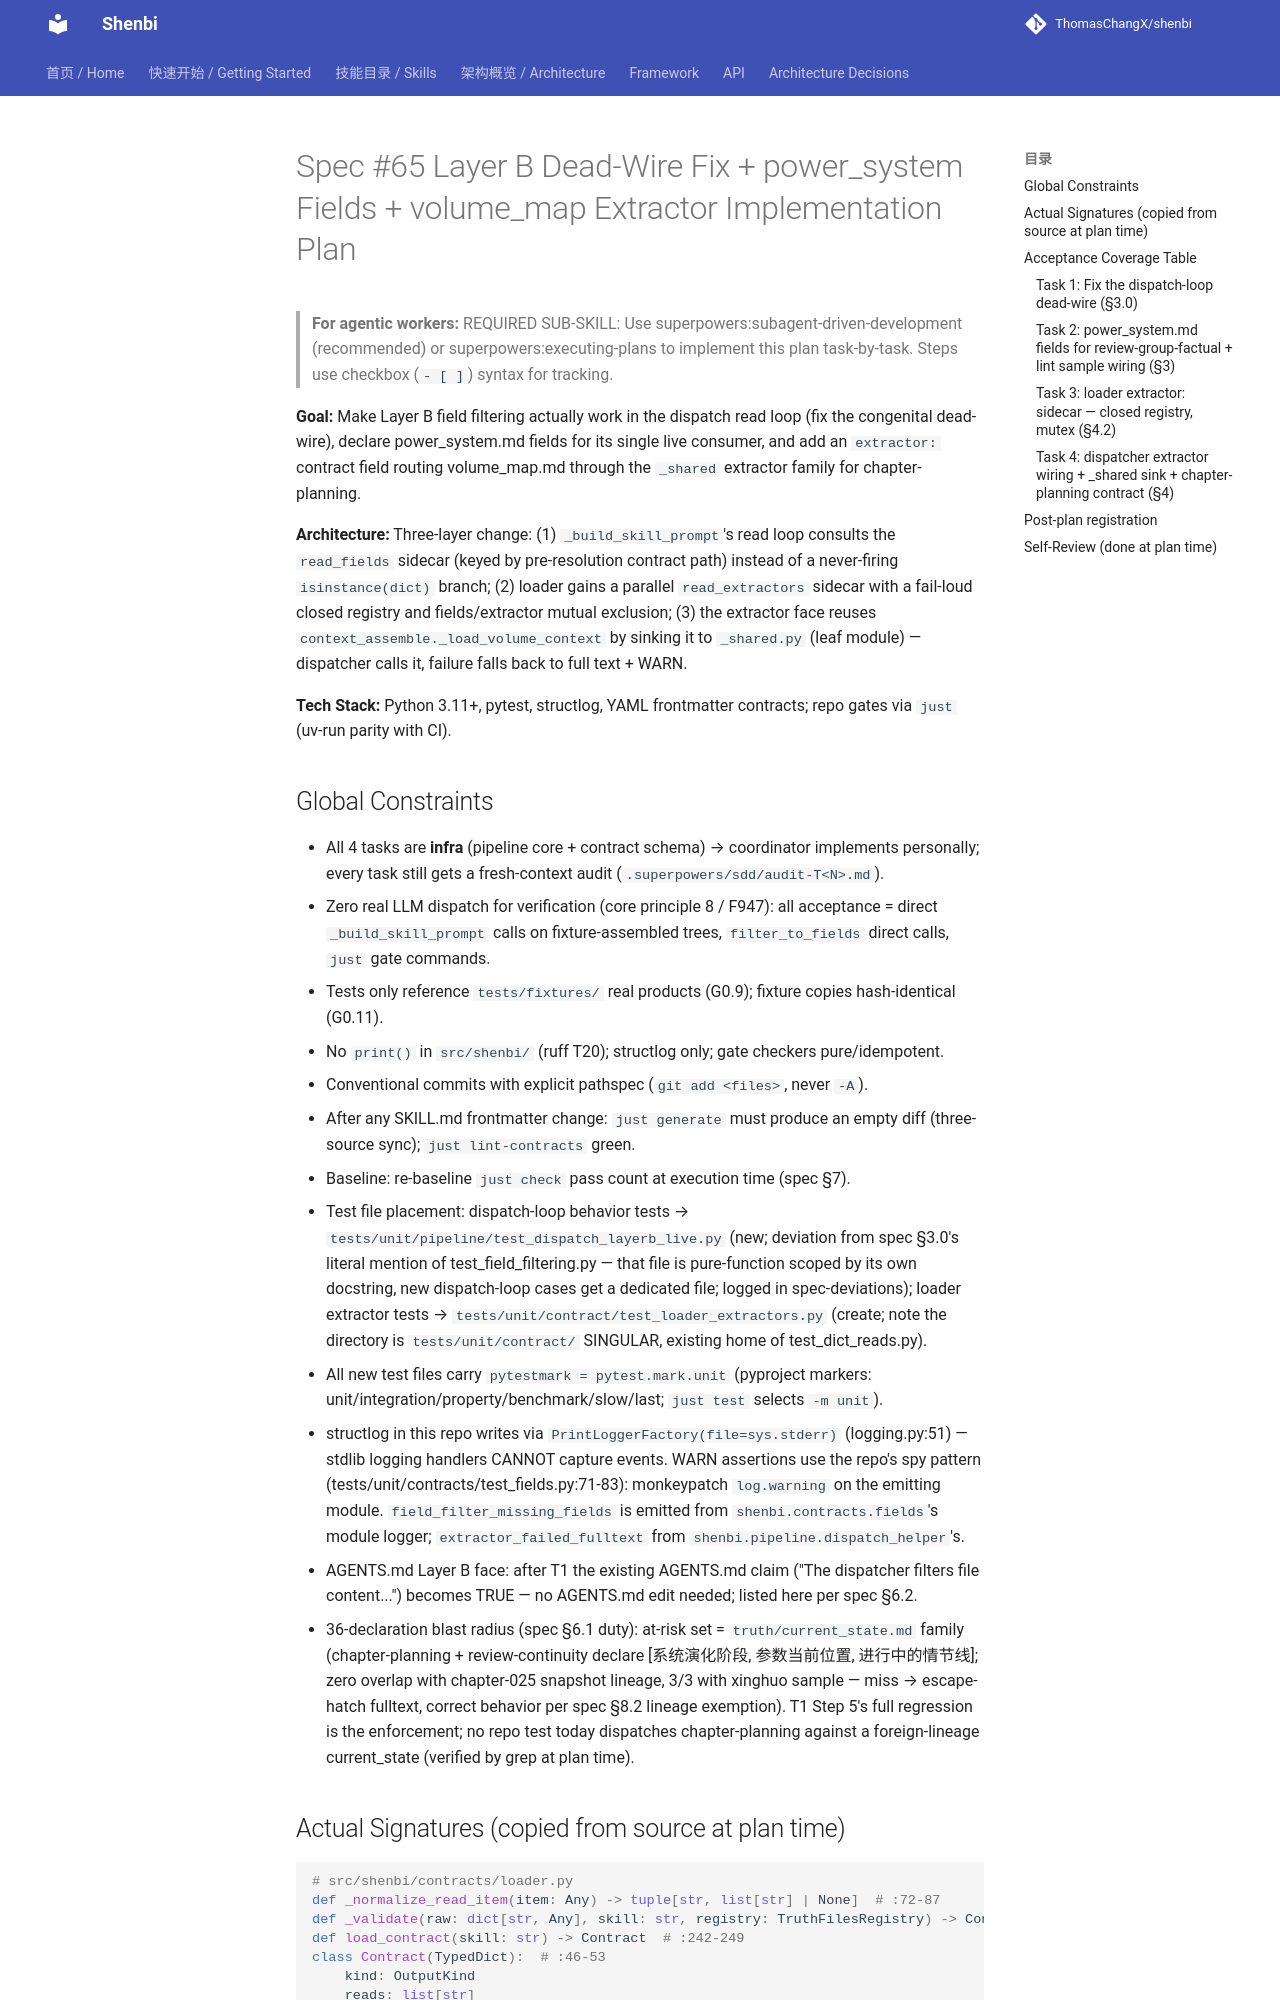

repository: ThomasChangX/shenbi · page: superpowers/plans/archive/2026-09-18-spec65-layerb-deadwire-fields-extractor/index.html · generator: mkdocs

# Spec #65 Layer B Dead-Wire Fix + power_system Fields + volume_map Extractor Implementation Plan

> **For agentic workers:** REQUIRED SUB-SKILL: Use superpowers:subagent-driven-development (recommended) or superpowers:executing-plans to implement this plan task-by-task. Steps use checkbox (`- [ ]`) syntax for tracking.

**Goal:** Make Layer B field filtering actually work in the dispatch read loop (fix the congenital dead-wire), declare power_system.md fields for its single live consumer, and add an `extractor:` contract field routing volume_map.md through the `_shared` extractor family for chapter-planning.

**Architecture:** Three-layer change: (1) `_build_skill_prompt`'s read loop consults the `read_fields` sidecar (keyed by pre-resolution contract path) instead of a never-firing `isinstance(dict)` branch; (2) loader gains a parallel `read_extractors` sidecar with a fail-loud closed registry and fields/extractor mutual exclusion; (3) the extractor face reuses `context_assemble._load_volume_context` by sinking it to `_shared.py` (leaf module) — dispatcher calls it, failure falls back to full text + WARN.

**Tech Stack:** Python 3.11+, pytest, structlog, YAML frontmatter contracts; repo gates via `just` (uv-run parity with CI).

## Global Constraints

- All 4 tasks are **infra** (pipeline core + contract schema) → coordinator implements personally; every task still gets a fresh-context audit (`.superpowers/sdd/audit-T<N>.md`).
- Zero real LLM dispatch for verification (core principle 8 / F947): all acceptance = direct `_build_skill_prompt` calls on fixture-assembled trees, `filter_to_fields` direct calls, `just` gate commands.
- Tests only reference `tests/fixtures/` real products (G0.9); fixture copies hash-identical (G0.11).
- No `print()` in `src/shenbi/` (ruff T20); structlog only; gate checkers pure/idempotent.
- Conventional commits with explicit pathspec (`git add <files>`, never `-A`).
- After any SKILL.md frontmatter change: `just generate` must produce an empty diff (three-source sync); `just lint-contracts` green.
- Baseline: re-baseline `just check` pass count at execution time (spec §7).
- Test file placement: dispatch-loop behavior tests → `tests/unit/pipeline/test_dispatch_layerb_live.py` (new; deviation from spec §3.0's literal mention of test_field_filtering.py — that file is pure-function scoped by its own docstring, new dispatch-loop cases get a dedicated file; logged in spec-deviations); loader extractor tests → `tests/unit/contract/test_loader_extractors.py` (create; note the directory is `tests/unit/contract/` SINGULAR, existing home of test_dict_reads.py).
- All new test files carry `pytestmark = pytest.mark.unit` (pyproject markers: unit/integration/property/benchmark/slow/last; `just test` selects `-m unit`).
- structlog in this repo writes via `PrintLoggerFactory(file=sys.stderr)` (logging.py:51) — stdlib logging handlers CANNOT capture events. WARN assertions use the repo's spy pattern (tests/unit/contracts/test_fields.py:71-83): monkeypatch `log.warning` on the emitting module. `field_filter_missing_fields` is emitted from `shenbi.contracts.fields`'s module logger; `extractor_failed_fulltext` from `shenbi.pipeline.dispatch_helper`'s.
- AGENTS.md Layer B face: after T1 the existing AGENTS.md claim ("The dispatcher filters file content...") becomes TRUE — no AGENTS.md edit needed; listed here per spec §6.2.
- 36-declaration blast radius (spec §6.1 duty): at-risk set = `truth/current_state.md` family (chapter-planning + review-continuity declare [系统演化阶段, 参数当前位置, 进行中的情节线]; zero overlap with chapter-025 snapshot lineage, 3/3 with xinghuo sample — miss → escape-hatch fulltext, correct behavior per spec §8.2 lineage exemption). T1 Step 5's full regression is the enforcement; no repo test today dispatches chapter-planning against a foreign-lineage current_state (verified by grep at plan time).
